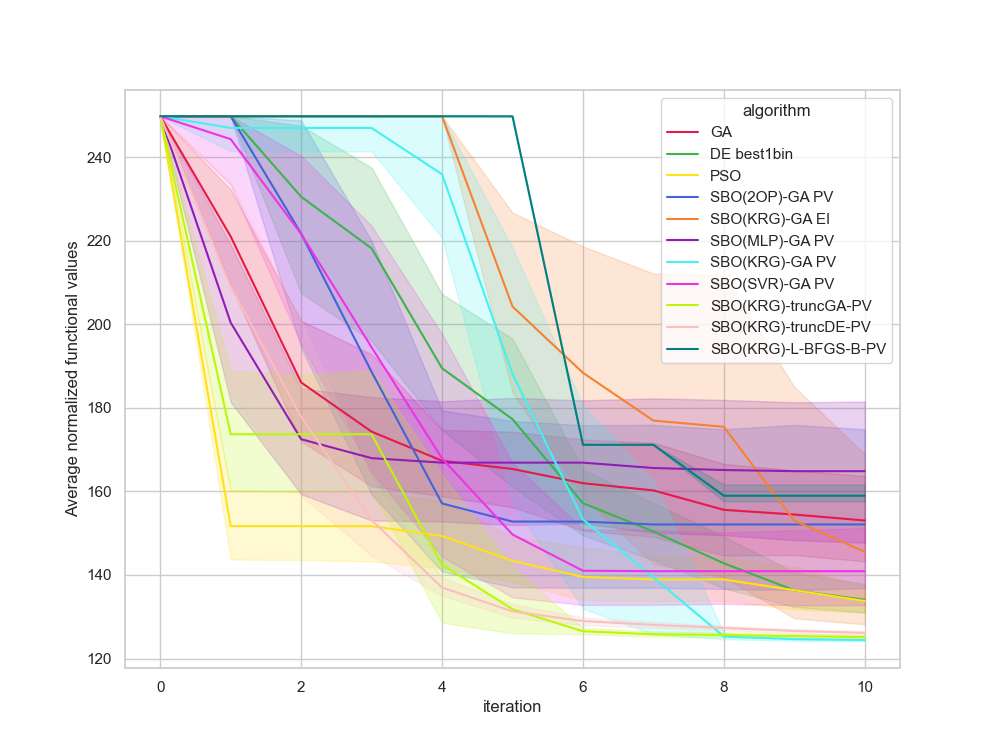

The file beside this chart, header and first rows:
, Unnamed: 0, value, iteration, algorithm, replicate
0, 0, 249.8, 0, GA, 0
1, 1, 194.8, 1, GA, 0
2, 2, 189.5, 2, GA, 0
3, 3, 183.5, 3, GA, 0
4, 4, 183.5, 4, GA, 0
5, 5, 183.5, 5, GA, 0
6, 6, 183.5, 6, GA, 0
7, 7, 183.5, 7, GA, 0
8, 8, 183.5, 8, GA, 0
9, 9, 183.5, 9, GA, 0
10, 10, 183.5, 10, GA, 0
11, 11, 249.8, 0, GA, 1
12, 12, 212.2, 1, GA, 1
13, 13, 180.1, 2, GA, 1
14, 14, 180.1, 3, GA, 1
15, 15, 180.1, 4, GA, 1
16, 16, 180.1, 5, GA, 1
17, 17, 180.1, 6, GA, 1
18, 18, 180.1, 7, GA, 1
19, 19, 153.7, 8, GA, 1
20, 20, 153.7, 9, GA, 1
21, 21, 153.7, 10, GA, 1
22, 22, 249.8, 0, GA, 2
23, 23, 201.2, 1, GA, 2
24, 24, 159.5, 2, GA, 2
25, 25, 159.5, 3, GA, 2
26, 26, 159.5, 4, GA, 2
27, 27, 159.5, 5, GA, 2
28, 28, 159.5, 6, GA, 2
29, 29, 159.5, 7, GA, 2
30, 30, 139.5, 8, GA, 2
31, 31, 139.5, 9, GA, 2
32, 32, 137.6, 10, GA, 2
33, 33, 249.8, 0, GA, 3
34, 34, 234, 1, GA, 3
35, 35, 198.9, 2, GA, 3
36, 36, 159.1, 3, GA, 3
37, 37, 159.1, 4, GA, 3
38, 38, 159.1, 5, GA, 3
39, 39, 143.1, 6, GA, 3
40, 40, 143.1, 7, GA, 3
41, 41, 143.1, 8, GA, 3
42, 42, 143.1, 9, GA, 3
43, 43, 143.1, 10, GA, 3
44, 44, 249.8, 0, GA, 4
45, 45, 249.8, 1, GA, 4
46, 46, 179.9, 2, GA, 4
47, 47, 179.9, 3, GA, 4
48, 48, 178.7, 4, GA, 4
49, 49, 178.7, 5, GA, 4
50, 50, 178.7, 6, GA, 4
51, 51, 161.4, 7, GA, 4
52, 52, 161.4, 8, GA, 4
53, 53, 161.4, 9, GA, 4
54, 54, 153.2, 10, GA, 4
55, 55, 249.8, 0, GA, 5
56, 56, 210.7, 1, GA, 5
57, 57, 210.7, 2, GA, 5
58, 58, 158.3, 3, GA, 5
59, 59, 158.3, 4, GA, 5
... 1,150 more rows
